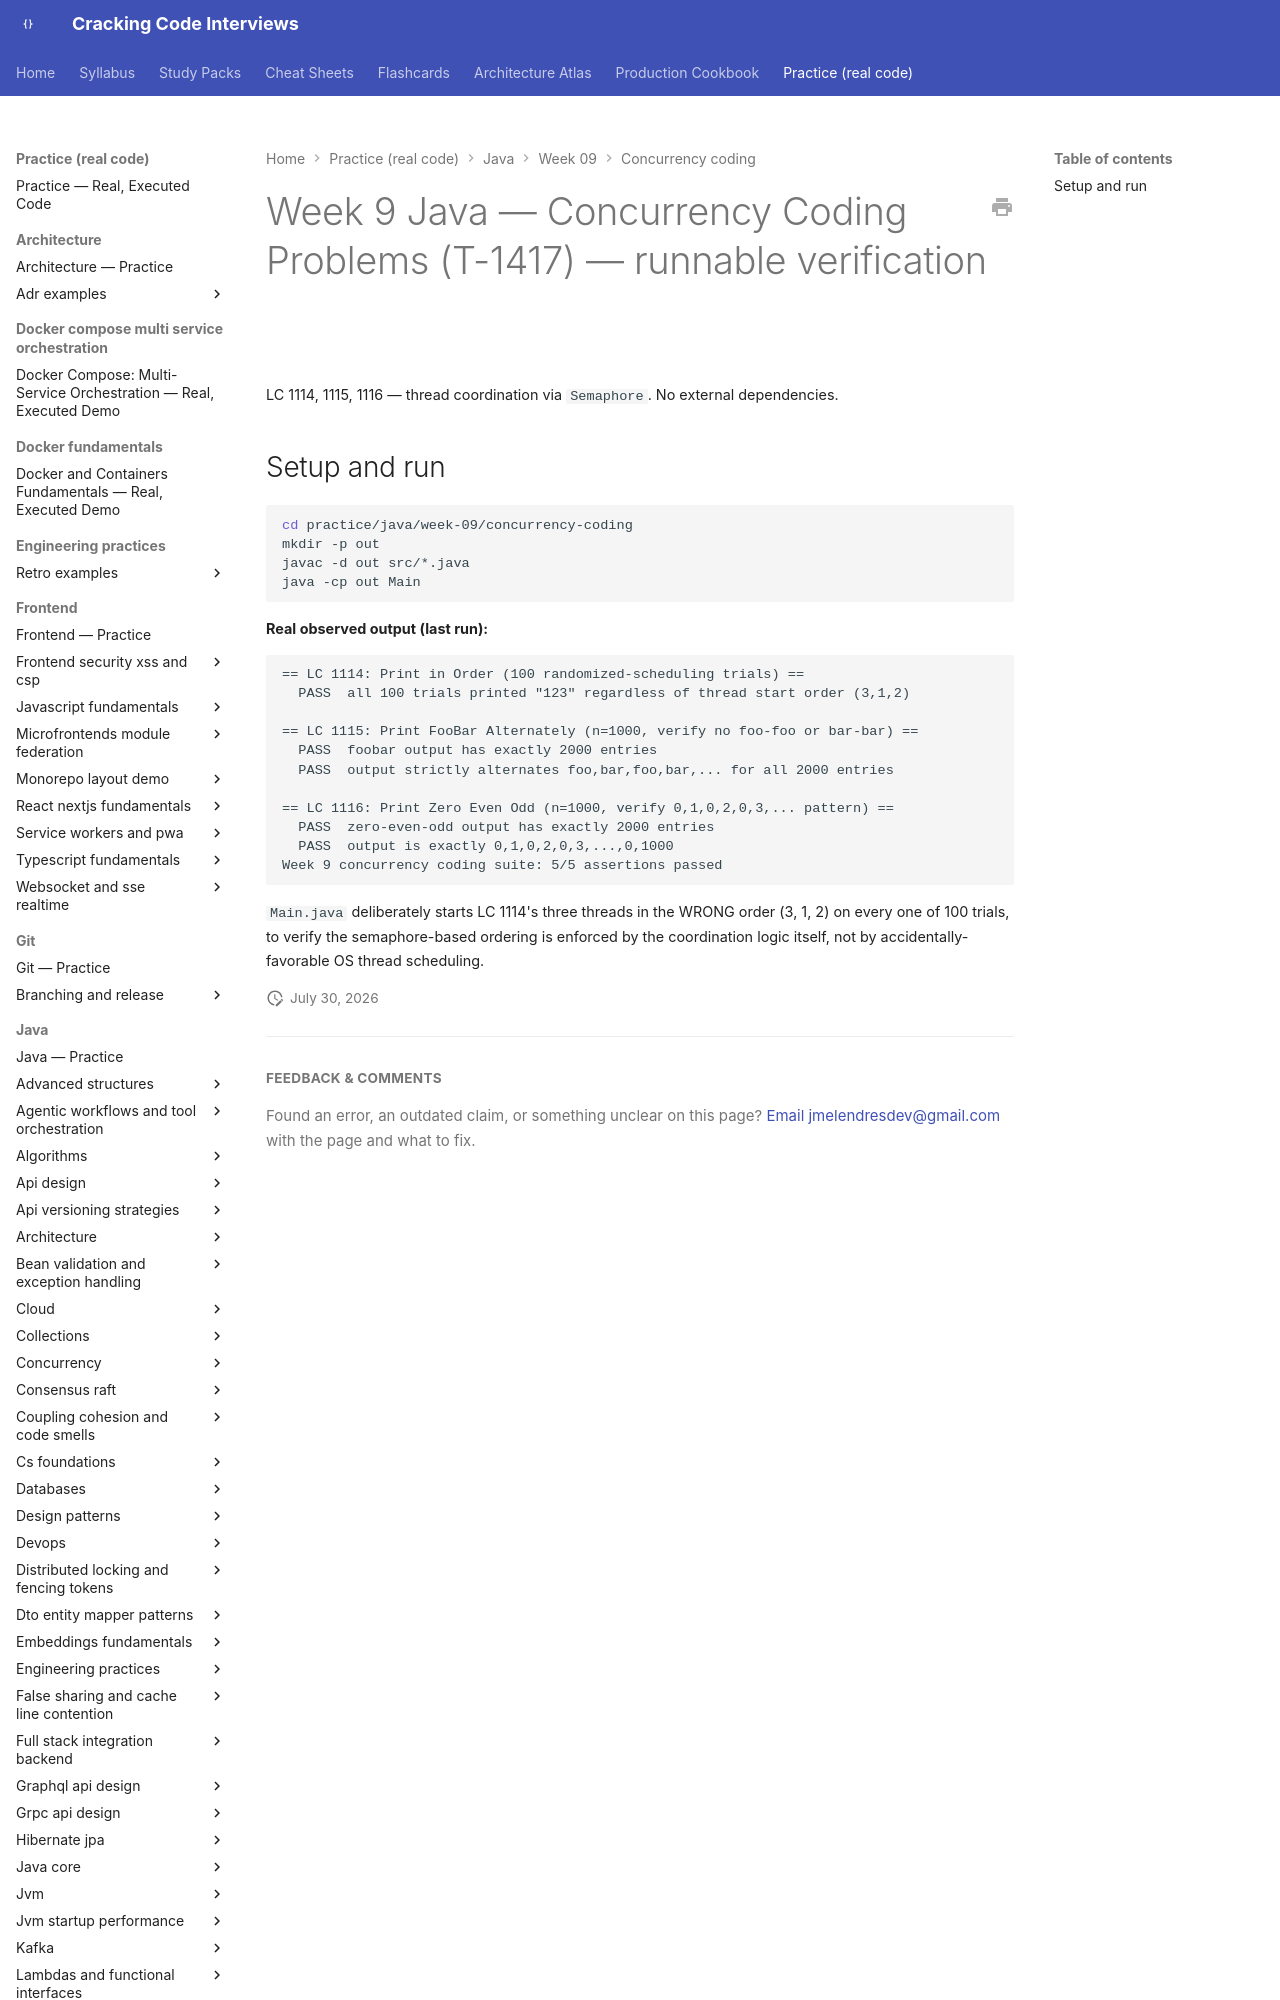

repository: JuanMelendres/cracking-code-interviews · page: practice/java/week-09/concurrency-coding/index.html · generator: mkdocs

# Week 9 Java — Concurrency Coding Problems (T-1417) — runnable verification

LC 1114, 1115, 1116 — thread coordination via `Semaphore`. No external dependencies.

## Setup and run

```bash
cd practice/java/week-09/concurrency-coding
mkdir -p out
javac -d out src/*.java
java -cp out Main
```

**Real observed output (last run):**
